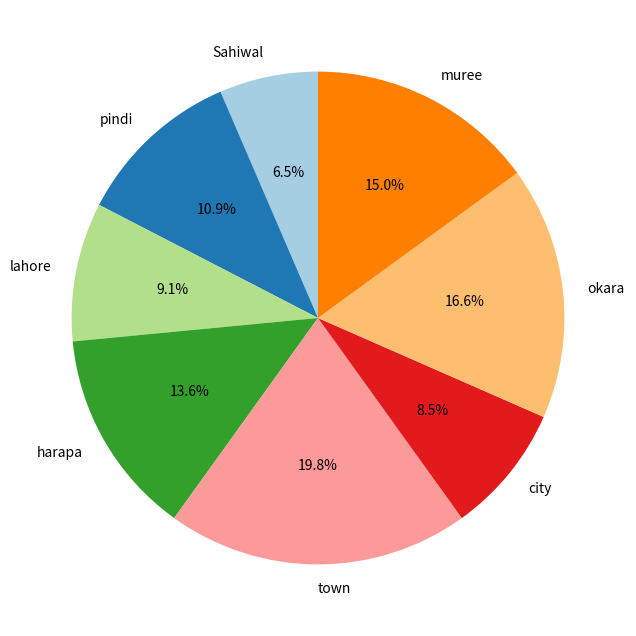

Generate this figure with matplotlib:
import numpy as np
import pandas as pd
import matplotlib.pyplot as plt

pollution=[32,54,45,67,98,42,82, 74]
City=['Sahiwal', 'pindi', 'lahore', 'harapa','town','city','okara','muree']

plt.figure(figsize=(8, 8))  # Optional: Set figure size
plt.pie(pollution, labels=City, autopct='%1.1f%%', colors=plt.cm.Paired.colors, startangle=90)
plt.show()
